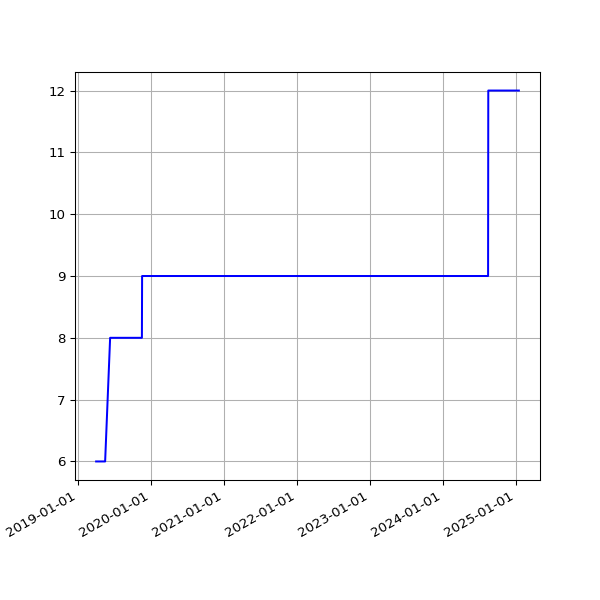

Source data for this figure (header and first rows):
date, value
2019-04-04 06:42:25 +0100, 6
2019-04-07 06:51:48 +0100, 6
2019-04-10 06:56:15 +0100, 6
2019-04-16 11:24:05 +0100, 6
2019-04-19 07:16:50 +0100, 6
2019-04-22 07:00:26 +0100, 6
2019-05-01 07:20:31 +0100, 6
2019-05-04 07:15:27 +0100, 6
2019-05-07 07:29:37 +0100, 6
2019-05-10 07:10:29 +0100, 6
2019-05-13 07:01:24 +0100, 6
2019-05-16 07:14:22 +0100, 6
2019-05-19 06:46:07 +0100, 6
2019-06-13 07:03:22 +0100, 8
2019-06-16 06:39:01 +0100, 8
2019-06-19 06:09:05 +0100, 8
2019-06-22 06:26:55 +0100, 8
2019-06-25 06:11:17 +0100, 8
2019-07-01 06:48:57 +0100, 8
2019-07-04 07:07:36 +0100, 8
2019-07-07 06:57:19 +0100, 8
2019-07-10 06:59:56 +0100, 8
2019-07-13 07:03:15 +0100, 8
2019-07-16 06:54:44 +0100, 8
2019-07-19 07:03:46 +0100, 8
2019-07-22 07:26:34 +0100, 8
2019-07-24 04:42:40 +0000, 8
2019-07-25 07:25:18 +0100, 8
2019-07-25 17:10:16 +0000, 8
2019-07-26 17:25:42 +0000, 8
2019-07-27 16:58:22 +0000, 8
2019-07-28 08:06:14 +0100, 8
2019-07-28 17:01:36 +0000, 8
2019-07-29 17:02:51 +0000, 8
2019-07-31 04:50:55 +0000, 8
2019-07-31 06:33:09 +0100, 8
2019-08-01 04:54:36 +0000, 8
2019-08-01 07:04:31 +0100, 8
2019-08-02 04:57:24 +0000, 8
2019-08-02 06:25:51 +0100, 8
2019-08-03 06:23:45 +0100, 8
2019-08-04 04:50:21 +0000, 8
2019-08-04 07:18:53 +0100, 8
2019-08-05 05:02:23 +0000, 8
2019-08-05 06:13:25 +0100, 8
2019-08-06 04:50:16 +0000, 8
2019-08-06 06:32:26 +0100, 8
2019-08-07 04:48:14 +0000, 8
2019-08-07 06:38:59 +0100, 8
2019-08-08 05:20:19 +0000, 8
2019-08-08 07:16:43 +0100, 8
2019-08-09 05:21:14 +0000, 8
2019-08-09 06:20:39 +0100, 8
2019-08-10 05:21:41 +0000, 8
2019-08-10 06:22:40 +0100, 8
2019-08-11 05:17:32 +0000, 8
2019-08-11 07:18:29 +0100, 8
2019-08-12 05:02:49 +0000, 8
2019-08-12 06:37:47 +0100, 8
2019-08-13 05:08:21 +0000, 8
... 2,246 more rows
